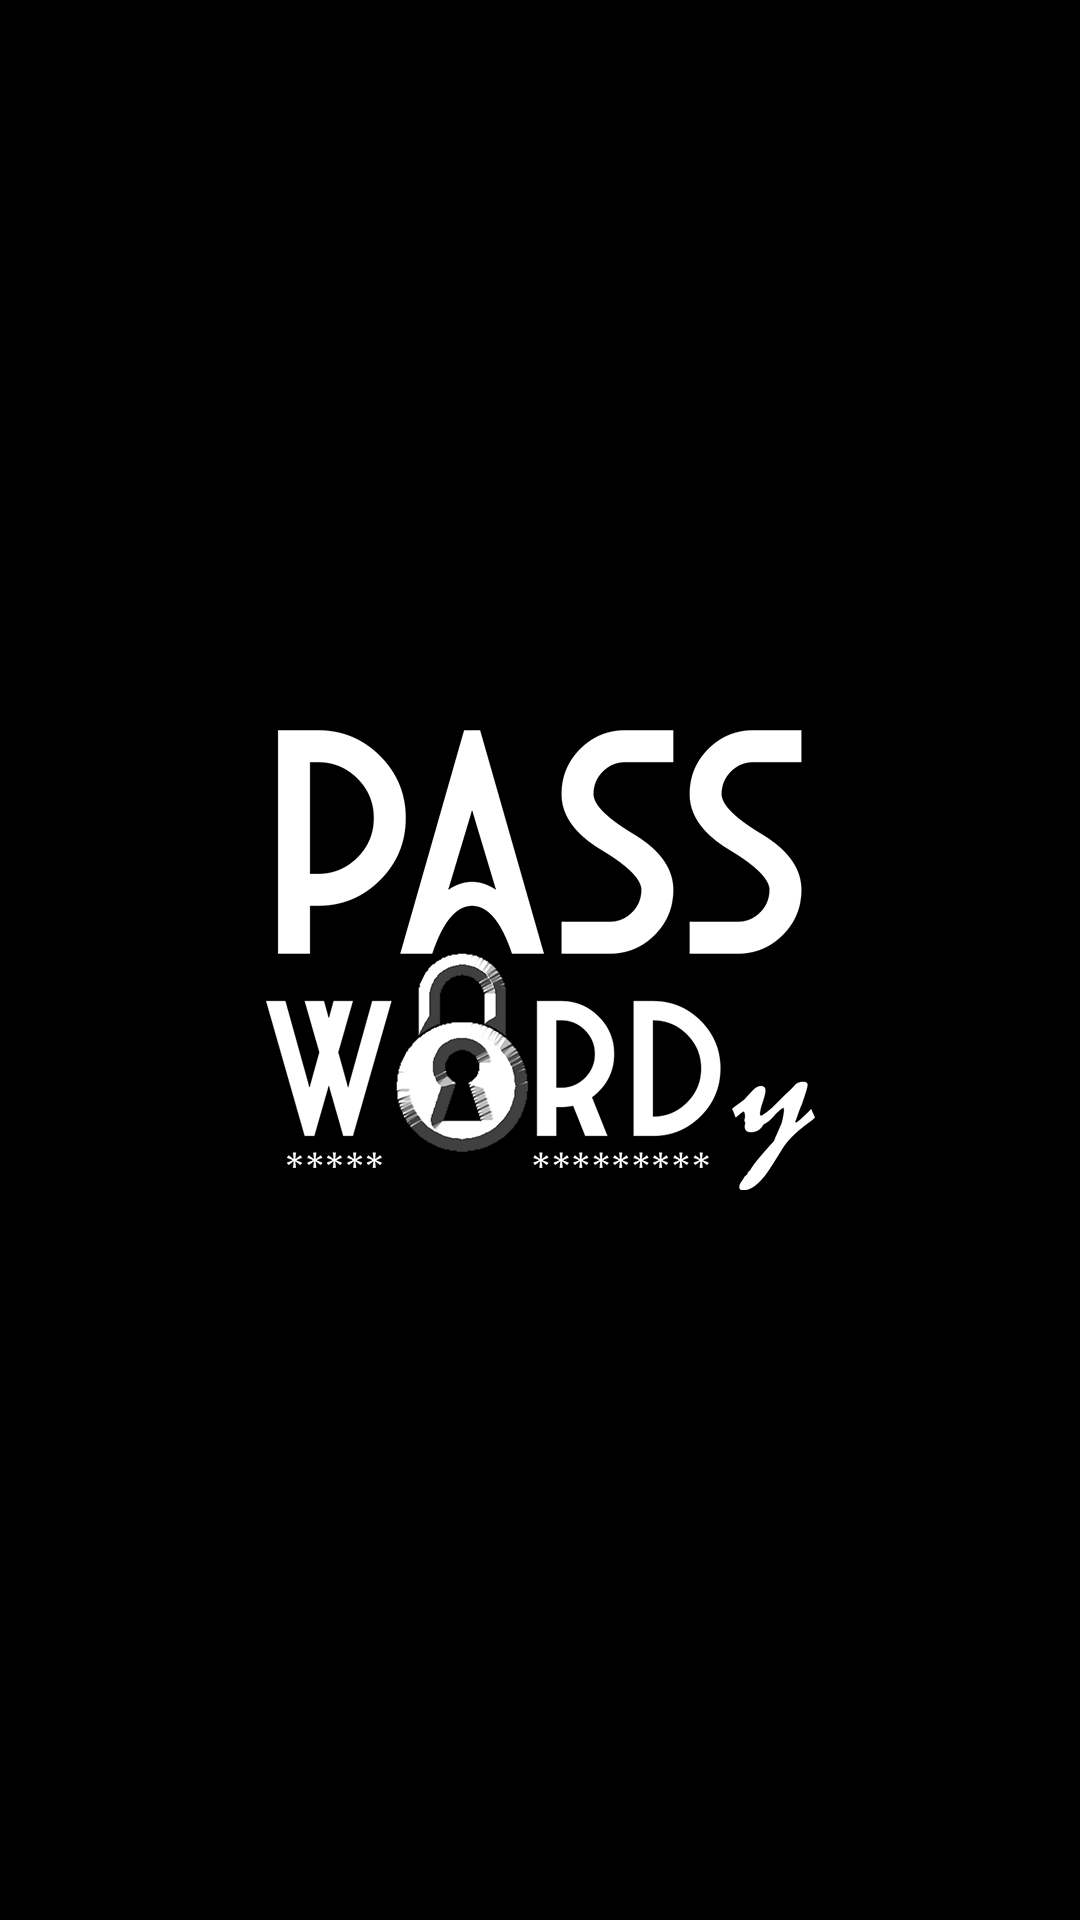

The Android layout XML behind this screen, and the referenced resources:
<!-- AndroidManifest.xml: application theme Theme.Passwordy -->
<!-- res/layout/activity_splash_screen2.xml -->
<?xml version="1.0" encoding="utf-8"?>
<androidx.constraintlayout.widget.ConstraintLayout xmlns:android="http://schemas.android.com/apk/res/android"
    xmlns:app="http://schemas.android.com/apk/res-auto"
    xmlns:tools="http://schemas.android.com/tools"
    android:layout_width="match_parent"
    android:layout_height="match_parent"
    tools:context=".splash_screen"
    android:background="@drawable/splashscrreen">


</androidx.constraintlayout.widget.ConstraintLayout>
<!-- resources referenced by this layout -->
<resources>
  <!-- drawable splashscrreen: png bitmap (drawable, 79071 bytes) -->
  <style name="Theme.Passwordy" parent="Theme.AppCompat.NoActionBar">
          
          <item name="colorPrimary">@color/purple_500</item>
          <item name="colorPrimaryVariant">@color/purple_700</item>
          <item name="colorOnPrimary">@color/white</item>
          
          <item name="colorSecondary">@color/teal_200</item>
          <item name="colorSecondaryVariant">@color/teal_700</item>
          <item name="colorOnSecondary">@color/black</item>
          
  
          <item name="android:statusBarColor">#000000</item>
  
          
  
      </style>
  <!-- not gathered from this repository: default colours our renderer supplied (Android Studio template values) -->
  <color name="purple_500">#FF6200EE</color>
  <color name="purple_700">#FF3700B3</color>
  <color name="teal_200">#FF03DAC5</color>
  <color name="teal_700">#FF018786</color>
  <color name="black">#FF000000</color>
  <color name="white">#FFFFFFFF</color>
</resources>
